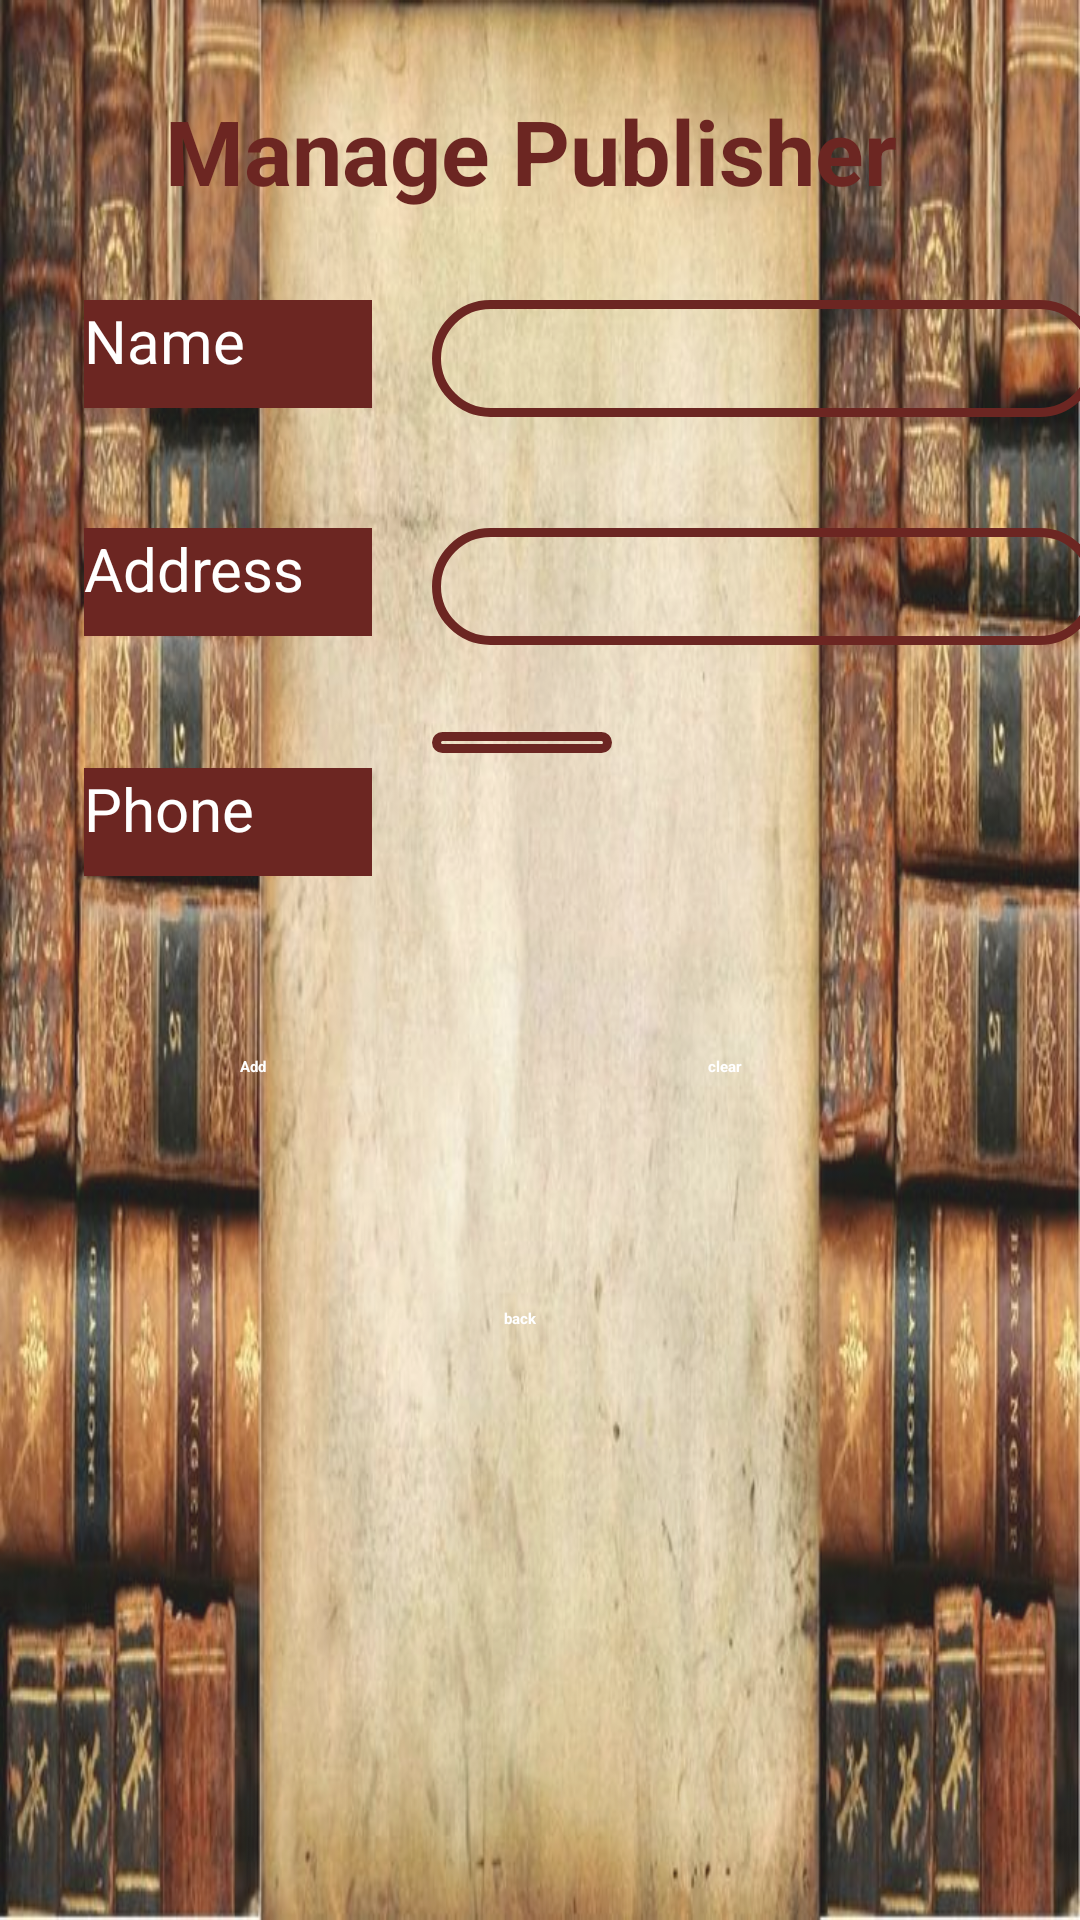

Reconstruct the res/layout file that produces this screen, plus the resources it refers to.
<!-- AndroidManifest.xml: application theme Theme.E_Library -->
<!-- res/layout/activity_manage_publisher.xml -->
<?xml version="1.0" encoding="utf-8"?>
<androidx.constraintlayout.widget.ConstraintLayout xmlns:android="http://schemas.android.com/apk/res/android"
    xmlns:app="http://schemas.android.com/apk/res-auto"
    xmlns:tools="http://schemas.android.com/tools"
    android:layout_width="match_parent"
    android:layout_height="match_parent"
    android:alpha="0.9"
    android:background="@drawable/b1"
    tools:context=".managepublisherActivity">

    <TextView
        android:id="@+id/textView6"
        android:layout_width="wrap_content"
        android:layout_height="wrap_content"
        android:text="Manage Publisher"
        android:textColor="@color/brown"
        android:textSize="30sp"
        android:textStyle="bold"
        app:layout_constraintBottom_toBottomOf="parent"
        app:layout_constraintEnd_toEndOf="parent"
        app:layout_constraintHorizontal_bias="0.475"
        app:layout_constraintStart_toStartOf="parent"
        app:layout_constraintTop_toTopOf="parent"
        app:layout_constraintVertical_bias="0.05"
        />

    <TextView
        android:id="@+id/txtpubname"
        android:layout_width="96dp"
        android:layout_height="36dp"
        android:layout_marginStart="28dp"
        android:layout_marginTop="100dp"
        android:text="Name"
        android:textColor="@color/white"
        android:background="@color/brown"
        android:textSize="20sp"
        app:layout_constraintStart_toStartOf="parent"
        app:layout_constraintTop_toTopOf="parent" />

    <EditText
        android:id="@+id/txtPubName"
        android:layout_width="222dp"
        android:layout_height="39dp"
        android:layout_marginStart="144dp"
        android:layout_marginTop="100dp"
        android:ems="10"
        android:inputType="textPersonName"
        android:background="@drawable/custom_edittext"
        android:textColor="@color/black"
        app:layout_constraintStart_toStartOf="parent"
        app:layout_constraintTop_toTopOf="parent" />

    <TextView
        android:id="@+id/txtaddpub"
        android:layout_width="96dp"
        android:layout_height="36dp"
        android:layout_marginStart="28dp"
        android:layout_marginTop="176dp"
        android:text="Address"
        android:textColor="@color/white"
        android:background="@color/brown"
        android:textSize="20sp"
        app:layout_constraintStart_toStartOf="parent"
        app:layout_constraintTop_toTopOf="parent" />

    <EditText
        android:id="@+id/txtpublisheradd"
        android:layout_width="222dp"
        android:layout_height="39dp"
        android:layout_marginStart="144dp"
        android:layout_marginTop="176dp"
        android:ems="10"
        android:inputType="textPersonName"
        android:background="@drawable/custom_edittext"
        android:textColor="@color/black"
        app:layout_constraintStart_toStartOf="parent"
        app:layout_constraintTop_toTopOf="parent" />

    <TextView
        android:id="@+id/txtpubphone"
        android:layout_width="96dp"
        android:layout_height="36dp"
        android:layout_marginStart="28dp"
        android:layout_marginTop="256dp"
        android:text="Phone"
        android:textColor="@color/white"
        android:background="@color/brown"
        android:textSize="20sp"
        app:layout_constraintStart_toStartOf="parent"
        app:layout_constraintTop_toTopOf="parent" />

    <EditText
        android:id="@+id/txtpubcontact"
        android:layout_width="wrap_content"
        android:layout_height="wrap_content"
        android:layout_marginStart="144dp"
        android:layout_marginTop="244dp"
        android:ems="10"
        android:inputType="phone"
        android:background="@drawable/custom_edittext"
        android:textColor="#FBFBFB"
        app:layout_constraintStart_toStartOf="parent"
        app:layout_constraintTop_toTopOf="parent" />

    <Button
        android:id="@+id/btnaddpub"
        android:layout_width="wrap_content"
        android:layout_height="wrap_content"
        android:layout_marginStart="80dp"
        android:layout_marginTop="352dp"
        android:backgroundTint="@color/brown"
        android:text="Add"
        android:textColor="@android:color/white"
        android:textStyle="bold"
        app:layout_constraintStart_toStartOf="parent"
        app:layout_constraintTop_toTopOf="parent"
        app:cornerRadius="20dp"/>

    <Button
        android:id="@+id/btndeletepub"
        android:layout_width="wrap_content"
        android:layout_height="wrap_content"
        android:layout_marginStart="236dp"
        android:layout_marginTop="352dp"
        android:backgroundTint="@color/brown"
        android:text="clear"
        android:textColor="@android:color/white"
        android:textStyle="bold"
        app:layout_constraintStart_toStartOf="parent"
        app:layout_constraintTop_toTopOf="parent"
        app:cornerRadius="20dp"/>

    <Button
        android:id="@+id/btnback4"
        android:layout_width="wrap_content"
        android:layout_height="wrap_content"
        android:layout_marginStart="168dp"
        android:layout_marginTop="436dp"
        android:backgroundTint="@color/brown"
        android:text="back"
        android:textColor="@android:color/white"
        android:textStyle="bold"
        app:layout_constraintStart_toStartOf="parent"
        app:layout_constraintTop_toTopOf="parent"
        app:cornerRadius="20dp"/>

</androidx.constraintlayout.widget.ConstraintLayout>
<!-- resources referenced by this layout -->
<resources>
  <color name="black">#FF000000</color>
  <color name="brown">#5C0E09</color>
  <color name="white">#FFFFFFFF</color>
  <!-- drawable b1: jpg bitmap (drawable, 88859 bytes) -->
  <!-- drawable custom_edittext (drawable) -->
  <?xml version="1.0" encoding="utf-8"?>
  <shape xmlns:android="http://schemas.android.com/apk/res/android"
      android:shape="rectangle">
      <stroke
          android:width="3dp"
          android:color="@color/brown" />
      <corners
           android:radius="20dp"/>
  
  </shape>
</resources>
